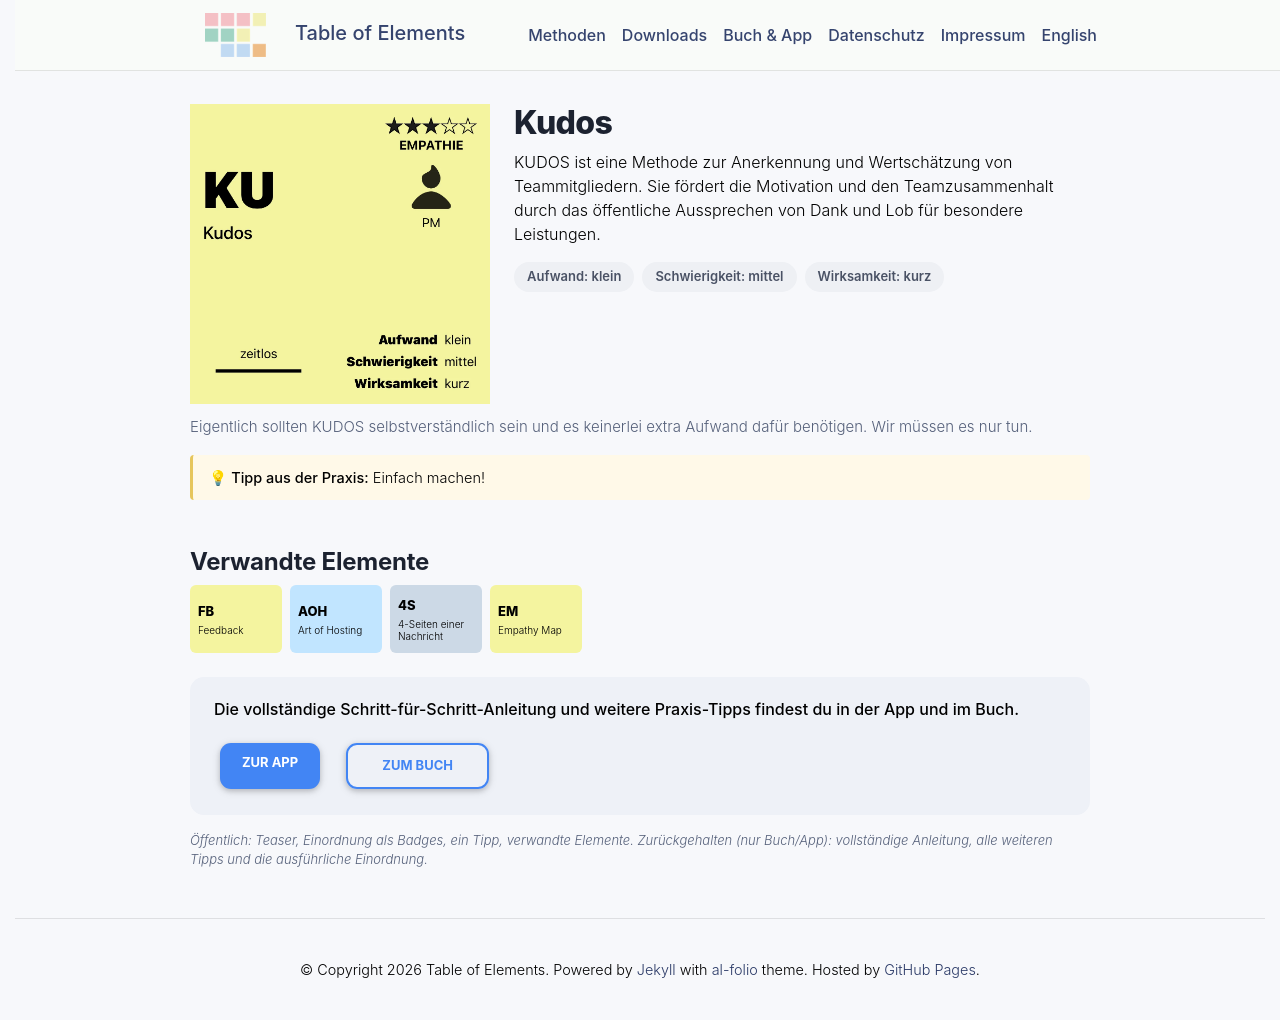

repository: table-of-elements/table-of-elements.github.io · page: de/elements/KU/index.html · generator: jekyll

---
lang: de
layout: default
permalink: /de/elements/KU/
subtitle: "Kudos"
title: "KU | Kudos"
description: "KUDOS ist eine Methode zur Anerkennung und Wertschätzung von Teammitgliedern. Sie fördert die Motivation und den Teamzusammenhalt durch das öffentliche Aussprechen von Dank und Lob für besondere Leistungen."
og_image: /assets/img/elements/de/KU.og.png
---

{% include figure.liquid loading="eager" path="assets/img/elements/de/KU.card.png" class="img-fluid" width="300" height="300" alt="KU | Kudos" %}

# Kudos

KUDOS ist eine Methode zur Anerkennung und Wertschätzung von Teammitgliedern. Sie fördert die Motivation und den Teamzusammenhalt durch das öffentliche Aussprechen von Dank und Lob für besondere Leistungen.
